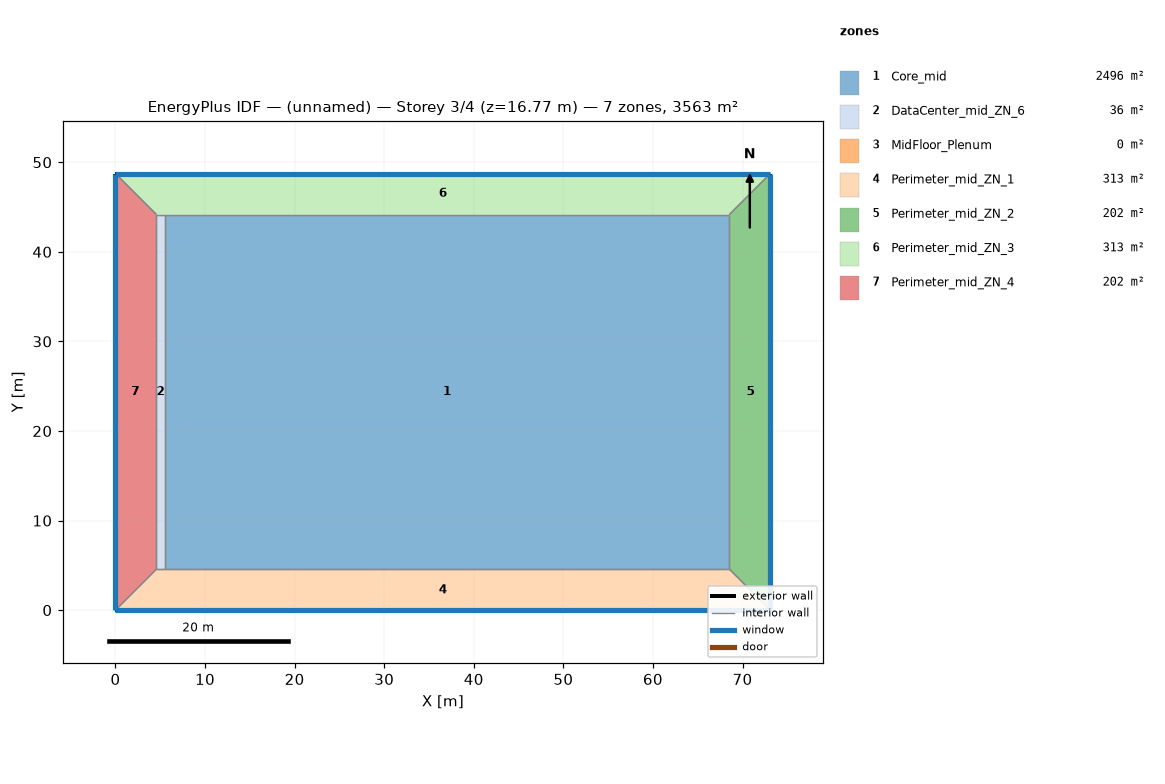
=== STOREY PLAN SPEC (per zone: floor XY polygon, exterior-wall plan segments, windows/doors) ===
zone 1: Core_mid  (2496.1 m²)
  floor: (68.53, 44.16) (68.53, 4.57) (5.49, 4.57) (5.49, 44.16)
  interior walls: 4
zone 2: DataCenter_mid_ZN_6  (36.2 m²)
  floor: (5.49, 44.16) (5.49, 4.57) (4.57, 4.57) (4.57, 44.16)
  interior walls: 4
zone 3: MidFloor_Plenum  (0.0 m²)
  exterior wall: (73.11, 48.74) – (0.00, 48.74)  [73.1 m]
  exterior wall: (0.00, 48.74) – (0.00, 0.00)  [48.7 m]
  exterior wall: (0.00, 0.00) – (73.11, 0.00)  [73.1 m]
  exterior wall: (73.11, 0.00) – (73.11, 48.74)  [48.7 m]
zone 4: Perimeter_mid_ZN_1  (313.4 m²)
  floor: (68.53, 4.57) (73.11, 0.00) (0.00, 0.00) (4.57, 4.57)
  exterior wall: (0.00, 0.00) – (73.11, 0.00)  [73.1 m]
    window: (0.00, 0.00) – (73.11, 0.00)  [115.9 m²]
  interior walls: 4
zone 5: Perimeter_mid_ZN_2  (202.0 m²)
  floor: (73.11, 48.74) (73.11, 0.00) (68.53, 4.57) (68.53, 44.16)
  exterior wall: (73.11, 0.00) – (73.11, 48.74)  [48.7 m]
    window: (73.11, 0.00) – (73.11, 48.74)  [77.3 m²]
  interior walls: 3
zone 6: Perimeter_mid_ZN_3  (313.4 m²)
  floor: (73.11, 48.74) (68.53, 44.16) (4.57, 44.16) (0.00, 48.74)
  exterior wall: (73.11, 48.74) – (0.00, 48.74)  [73.1 m]
    window: (73.11, 48.74) – (0.00, 48.74)  [115.9 m²]
  interior walls: 4
zone 7: Perimeter_mid_ZN_4  (202.0 m²)
  floor: (4.57, 44.16) (4.57, 4.57) (0.00, 0.00) (0.00, 48.74)
  exterior wall: (0.00, 48.74) – (0.00, 0.00)  [48.7 m]
    window: (0.00, 48.74) – (0.00, 0.00)  [77.3 m²]
  interior walls: 3

=== DERIVED (storey summary) ===
Building: (unnamed)
Storey: 3 of 4  (floor level z = 16.77 m)
Storey gross floor area: 3563.1 m²
Zones on this storey: 7
  - Core_mid: floor 2496.1 m²
  - DataCenter_mid_ZN_6: floor 36.2 m²
  - MidFloor_Plenum: floor 0.0 m²; exterior wall 243.7 m (297.1 m²); WWR 0.0%
  - Perimeter_mid_ZN_1: floor 313.4 m²; exterior wall 73.1 m (200.6 m²); 1 window(s) 115.9 m²; WWR 57.8%
  - Perimeter_mid_ZN_2: floor 202.0 m²; exterior wall 48.7 m (133.7 m²); 1 window(s) 77.3 m²; WWR 57.8%
  - Perimeter_mid_ZN_3: floor 313.4 m²; exterior wall 73.1 m (200.6 m²); 1 window(s) 115.9 m²; WWR 57.8%
  - Perimeter_mid_ZN_4: floor 202.0 m²; exterior wall 48.7 m (133.7 m²); 1 window(s) 77.3 m²; WWR 57.8%
Zone adjacency (shared interzone walls):
  - Core_mid ↔ DataCenter_mid_ZN_6
  - Core_mid ↔ Perimeter_mid_ZN_1
  - Core_mid ↔ Perimeter_mid_ZN_2
  - Core_mid ↔ Perimeter_mid_ZN_3
  - DataCenter_mid_ZN_6 ↔ Perimeter_mid_ZN_1
  - DataCenter_mid_ZN_6 ↔ Perimeter_mid_ZN_3
  - DataCenter_mid_ZN_6 ↔ Perimeter_mid_ZN_4
  - Perimeter_mid_ZN_1 ↔ Perimeter_mid_ZN_2
  - Perimeter_mid_ZN_1 ↔ Perimeter_mid_ZN_4
  - Perimeter_mid_ZN_2 ↔ Perimeter_mid_ZN_3
  - Perimeter_mid_ZN_3 ↔ Perimeter_mid_ZN_4